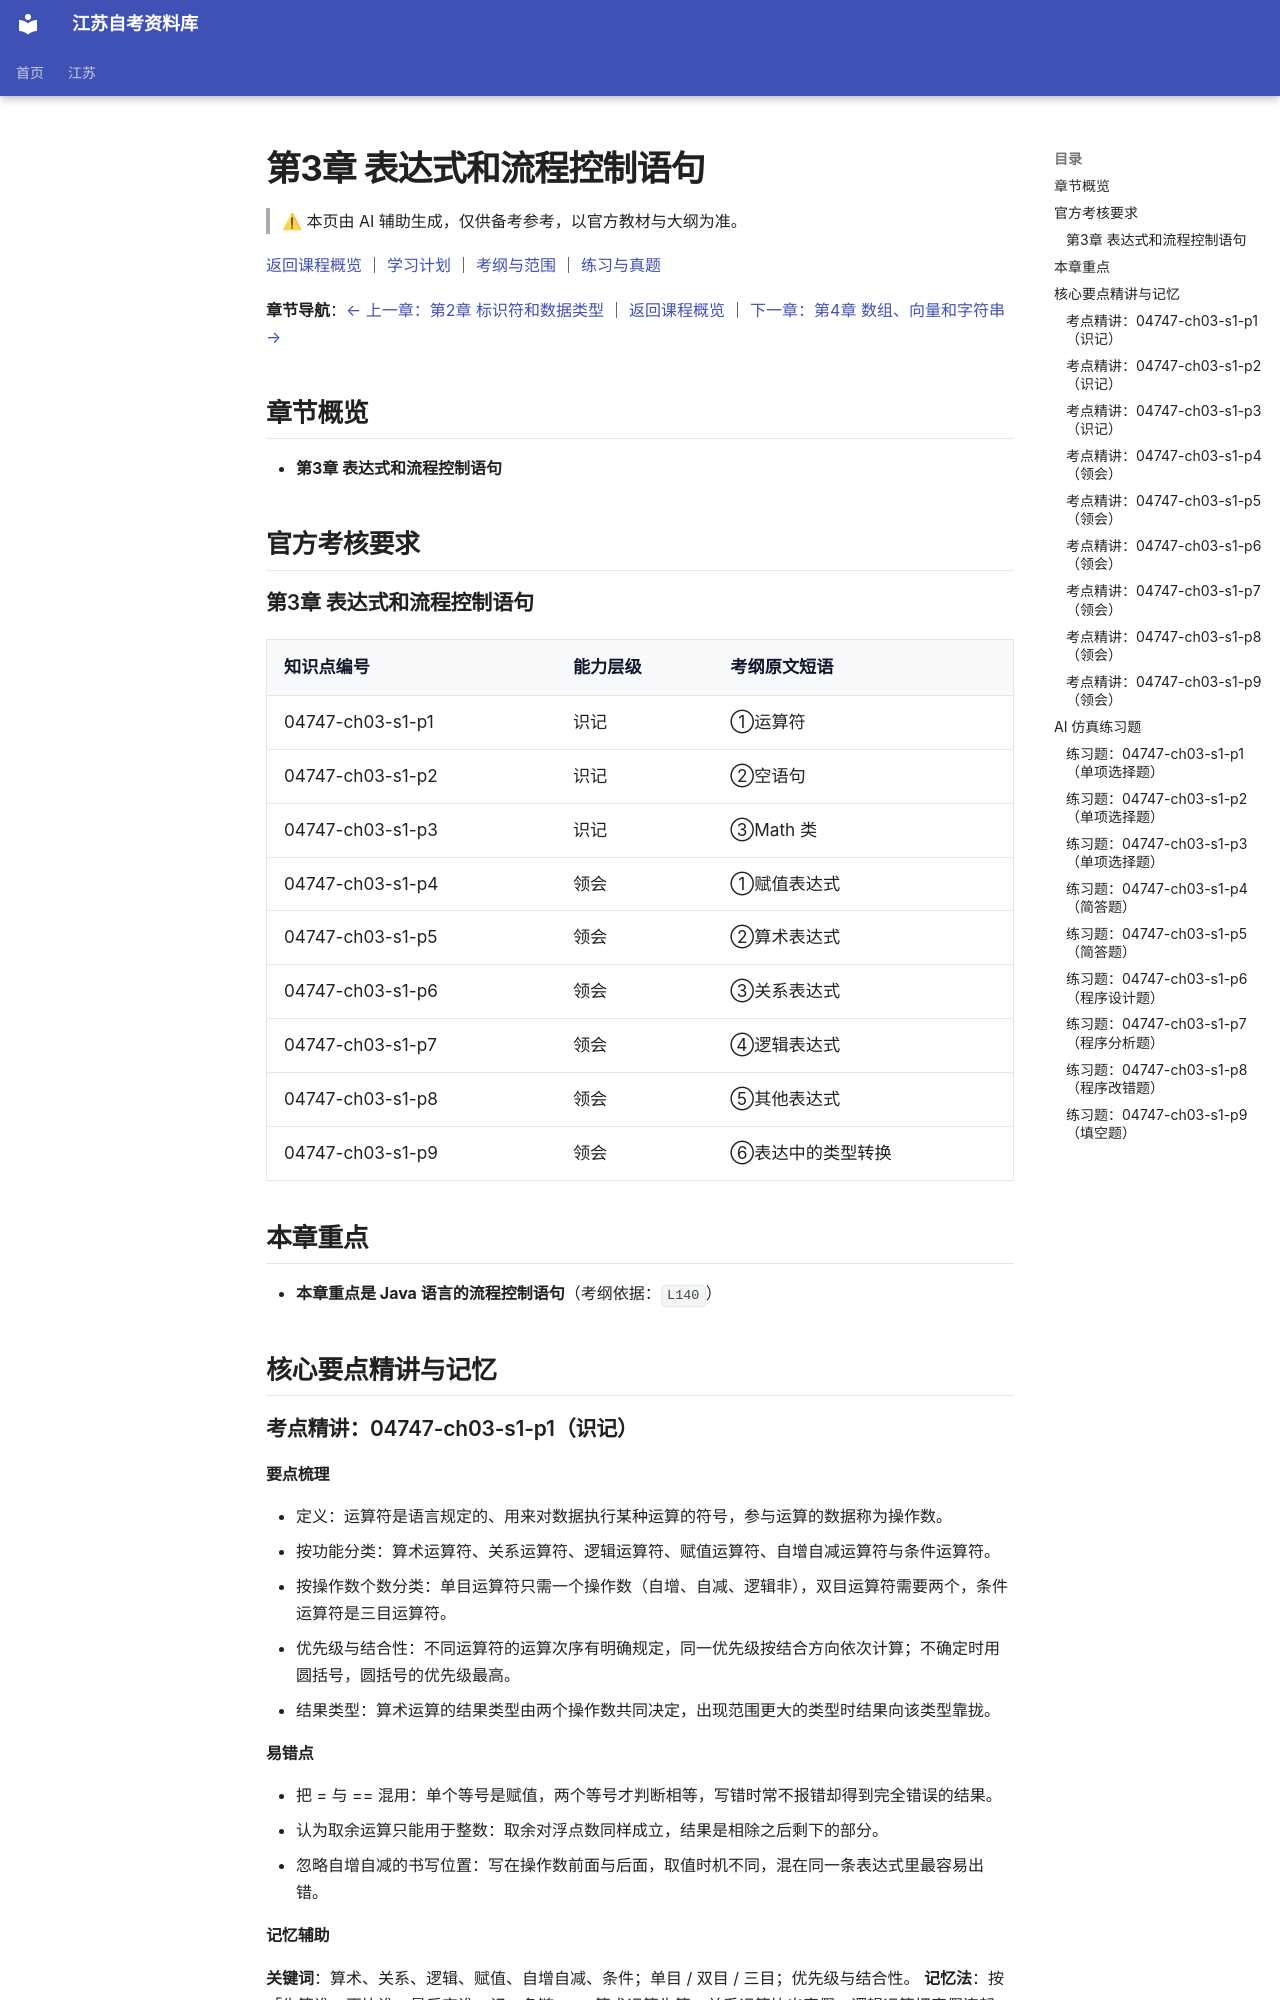

repository: SuperCatQR/jiangsu-zikao-aio · page: jiangsu/courses/04747/knowledge/03-ch03/index.html · generator: mkdocs

<!-- generated by scripts/build-course-content.py; do not edit -->
# 第3章 表达式和流程控制语句

> ⚠ 本页由 AI 辅助生成，仅供备考参考，以官方教材与大纲为准。

[返回课程概览](../index.md) ｜ [学习计划](../plan.md) ｜ [考纲与范围](../syllabus.md) ｜ [练习与真题](../practice.md)

**章节导航**：[← 上一章：第2章 标识符和数据类型](02-ch02.md) ｜ [返回课程概览](../index.md) ｜ [下一章：第4章 数组、向量和字符串 →](04-ch04.md)

## 章节概览

- **第3章 表达式和流程控制语句**

## 官方考核要求

### 第3章 表达式和流程控制语句

| 知识点编号 | 能力层级 | 考纲原文短语 |
| --- | --- | --- |
| 04747-ch03-s1-p1 | 识记 | ①运算符 |
| 04747-ch03-s1-p2 | 识记 | ②空语句 |
| 04747-ch03-s1-p3 | 识记 | ③Math 类 |
| 04747-ch03-s1-p4 | 领会 | ①赋值表达式 |
| 04747-ch03-s1-p5 | 领会 | ②算术表达式 |
| 04747-ch03-s1-p6 | 领会 | ③关系表达式 |
| 04747-ch03-s1-p7 | 领会 | ④逻辑表达式 |
| 04747-ch03-s1-p8 | 领会 | ⑤其他表达式 |
| 04747-ch03-s1-p9 | 领会 | ⑥表达中的类型转换 |

## 本章重点

- **本章重点是 Java 语言的流程控制语句**（考纲依据：`L140`）

## 核心要点精讲与记忆

### 考点精讲：04747-ch03-s1-p1（识记）

#### 要点梳理
- 定义：运算符是语言规定的、用来对数据执行某种运算的符号，参与运算的数据称为操作数。
- 按功能分类：算术运算符、关系运算符、逻辑运算符、赋值运算符、自增自减运算符与条件运算符。
- 按操作数个数分类：单目运算符只需一个操作数（自增、自减、逻辑非），双目运算符需要两个，条件运算符是三目运算符。
- 优先级与结合性：不同运算符的运算次序有明确规定，同一优先级按结合方向依次计算；不确定时用圆括号，圆括号的优先级最高。
- 结果类型：算术运算的结果类型由两个操作数共同决定，出现范围更大的类型时结果向该类型靠拢。
#### 易错点
- 把 = 与 == 混用：单个等号是赋值，两个等号才判断相等，写错时常不报错却得到完全错误的结果。
- 认为取余运算只能用于整数：取余对浮点数同样成立，结果是相除之后剩下的部分。
- 忽略自增自减的书写位置：写在操作数前面与后面，取值时机不同，混在同一条表达式里最容易出错。

<!-- ai-block 04747-ch03-s1-p1/explain | generator=agent/explain_point.v1 | evidence_refs=syllabus:04747#L130 | review_state=machine_draft -->

#### 记忆辅助

**关键词**：算术、关系、逻辑、赋值、自增自减、条件；单目 / 双目 / 三目；优先级与结合性。
**记忆法**：按「先算谁、再比谁、最后定谁」记一条链 —— 算术运算先算，关系运算比出真假，逻辑运算把真假连起来，赋值运算最后把结果放进变量。
**对比**：= 是「把值放进去」，== 是「问是不是相等」；前者改变变量的值，后者只产生一个真假结果，两者绝不通用。

<!-- ai-block 04747-ch03-s1-p1/memorize | generator=agent/memorize_point.v1 | evidence_refs=syllabus:04747#L130 | review_state=machine_draft -->

### 考点精讲：04747-ch03-s1-p2（识记）

#### 要点梳理
- 定义：空语句是只由一个分号构成、不执行任何操作的语句，程序执行到它不会产生任何效果。
- 语法地位：它是语言允许的合法语句，因此可以出现在语法要求必须有语句、而逻辑上确实无事可做的地方。
- 常见用法：循环体本身为空、循环只用于推进条件时，把循环写成一行并以分号收尾，表示这一点。
- 位置要求：分号必须紧跟循环或条件的圆括号之后；若误写到下一行或别处，原本的循环体就会脱离循环。
- 与空块的区别：一对花括号构成的空块同样不做操作，但它是语句块，可以在其中书写变量声明。
#### 易错点
- 在条件之后误加分号：写成带分号的判断会使其后的语句脱离该条件而无条件执行，这是最隐蔽的一类错误。
- 把空语句当成占位装饰：它有明确的语法含义，多写一个分号就可能改变程序的控制流。
- 用空语句代替空块：需要在其中声明局部变量时只能用空块，空语句里写不下声明。

<!-- ai-block 04747-ch03-s1-p2/explain | generator=agent/explain_point.v1 | evidence_refs=syllabus:04747#L130 | review_state=machine_draft -->
